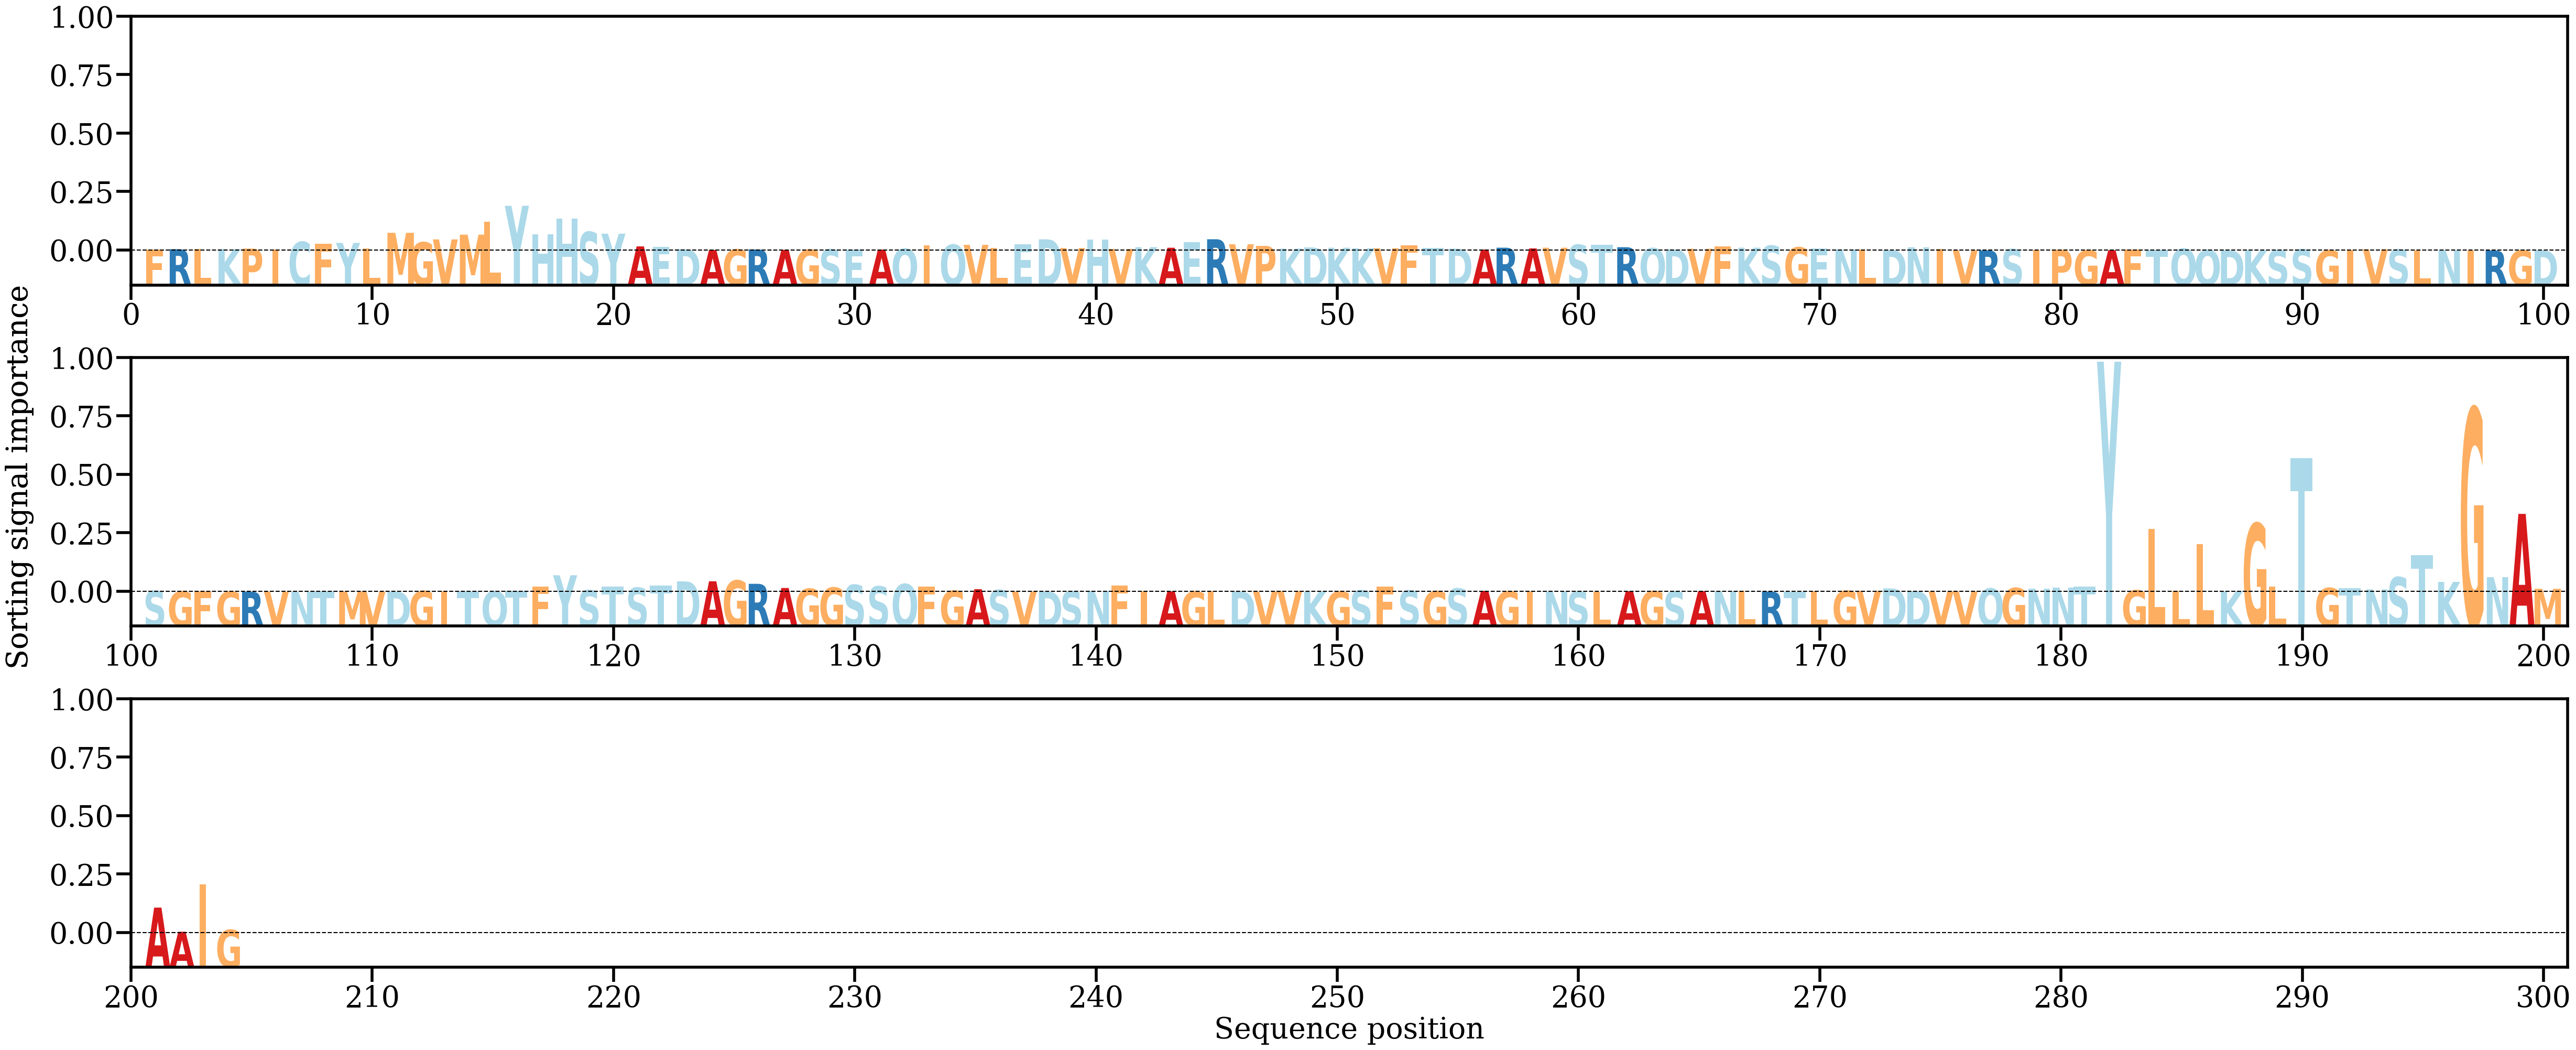

Values plotted in this chart, from the file beside it:
AA, Alpha
F, [0.00051827]
R, [0.00080456]
L, [0.00084753]
K, [0.0008257]
P, [0.00118695]
I, [0.00070833]
C, [0.00544908]
F, [0.00427612]
Y, [0.00479703]
L, [0.00137152]
M, [0.01117614]
G, [0.00513539]
V, [0.00699685]
M, [0.01000773]
L, [0.01818989]
Y, [0.0283101]
H, [0.01013217]
H, [0.02020025]
S, [0.01169185]
Y, [0.0106304]
A, [0.00257076]
E, [0.00233889]
D, [0.00076632]
A, [0.00028573]
G, [0.00064503]
R, [0.00063432]
A, [0.00035763]
G, [0.00049805]
S, [0.00064615]
E, [0.00072746]
A, [0.00055969]
Q, [0.00107548]
I, [0.00326647]
Q, [0.00364334]
V, [0.0035585]
L, [0.00152511]
E, [0.00378665]
D, [0.00706702]
V, [0.00152169]
H, [0.00684488]
V, [0.00095174]
K, [0.00207888]
A, [0.00170988]
E, [0.00508347]
R, [0.00709173]
V, [0.00392406]
P, [0.00287571]
K, [0.00113205]
D, [0.00191665]
K, [0.00171558]
K, [0.00140473]
V, [0.00140672]
F, [0.00337306]
T, [0.00159898]
D, [0.00113002]
A, [0.00058163]
R, [0.00174265]
A, [0.00130061]
V, [0.00172561]
S, [0.00356929]
... 144 more rows
